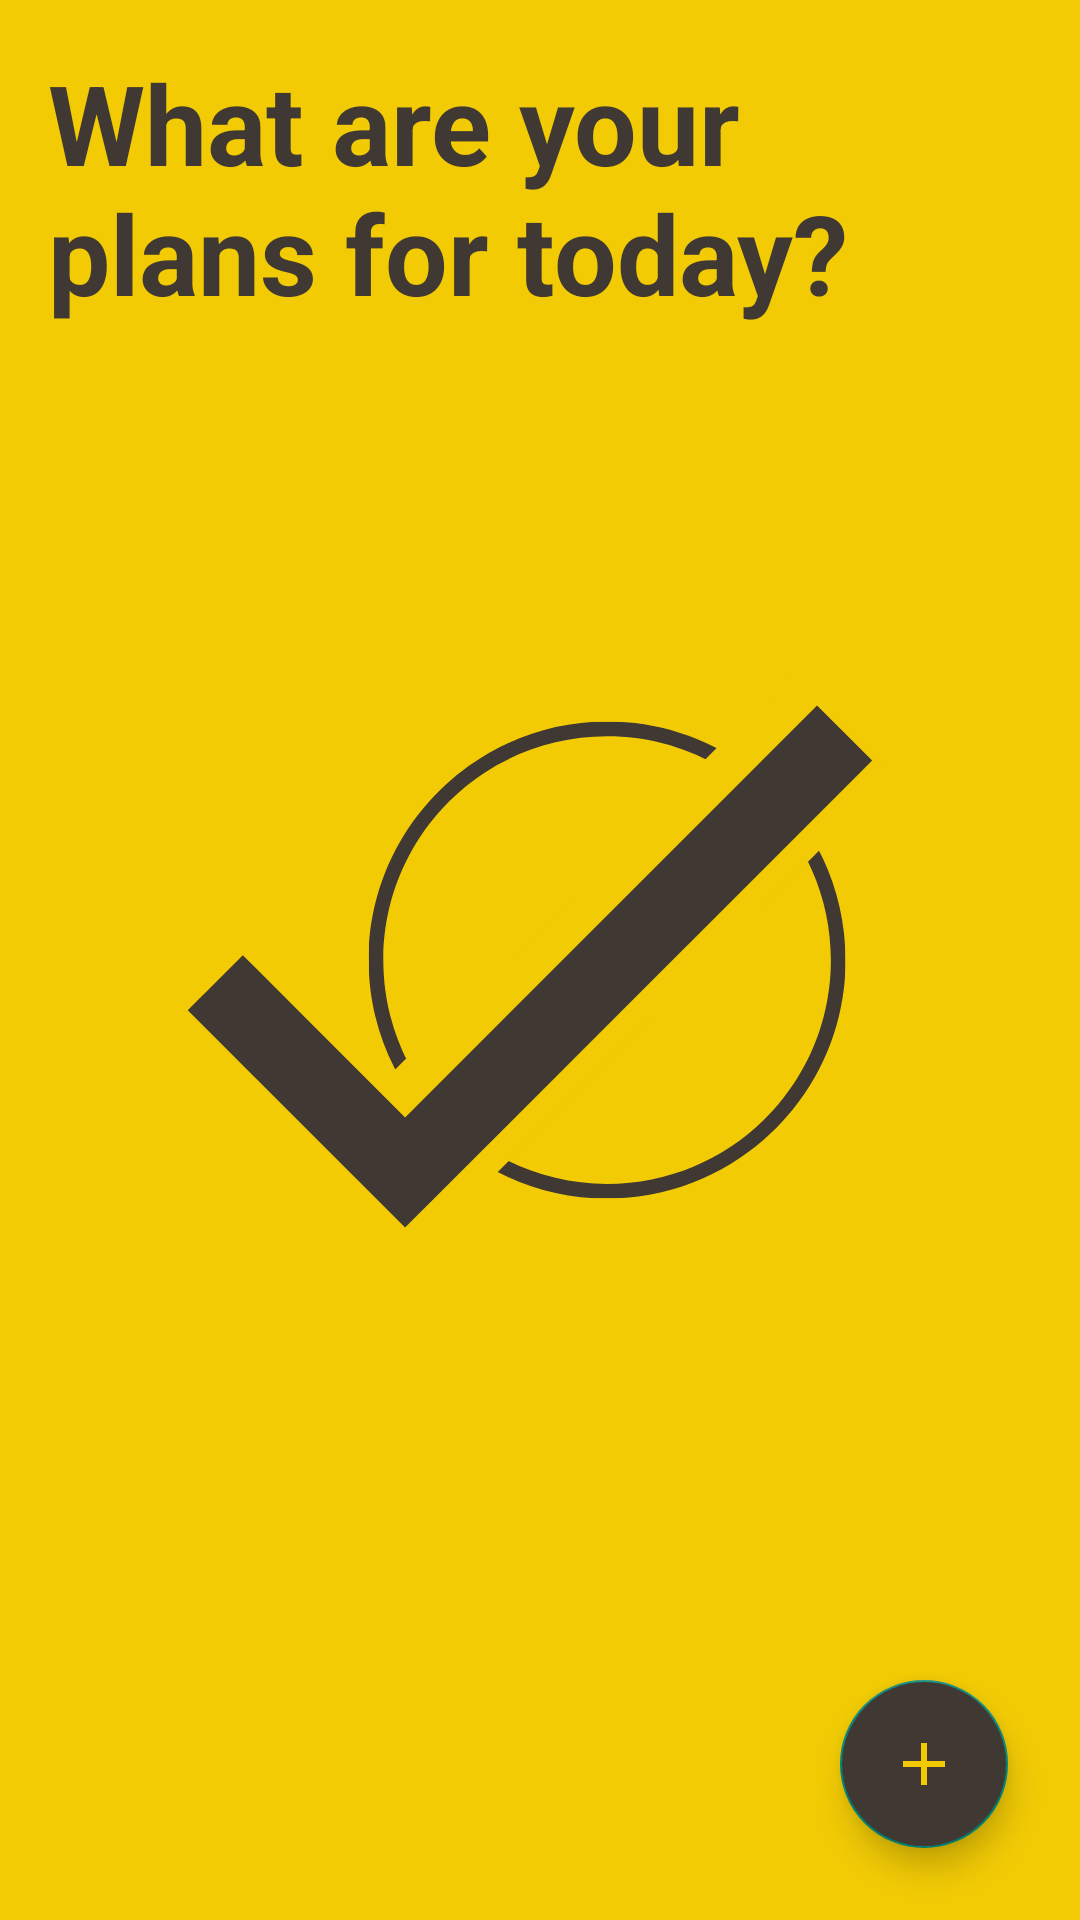

Android layout source for this screen:
<!-- AndroidManifest.xml: application theme Theme.TodoPlans -->
<!-- res/layout/activity_main.xml -->
<?xml version="1.0" encoding="utf-8"?>
<RelativeLayout xmlns:android="http://schemas.android.com/apk/res/android"
    xmlns:app="http://schemas.android.com/apk/res-auto"
    xmlns:tools="http://schemas.android.com/tools"
    android:layout_width="match_parent"
    android:layout_height="match_parent"
    android:background="@drawable/bg_todo"
    tools:context=".MainActivity">


    <TextView
        android:id="@+id/tv_title"
        android:layout_width="wrap_content"
        android:layout_height="wrap_content"
        android:layout_marginHorizontal="16dp"
        android:layout_marginTop="16sp"
        android:layout_marginBottom="16dp"
        android:text="What are your plans for today?"
        android:textColor="#403933"
        android:textSize="37sp"
        android:textStyle="bold" />

    <androidx.recyclerview.widget.RecyclerView
        android:layout_width="match_parent"
        android:layout_height="wrap_content"
        android:layout_below="@+id/tv_title"
        android:id="@+id/rv_plan"
        app:layoutManager="androidx.recyclerview.widget.LinearLayoutManager"
        android:nestedScrollingEnabled="true"/>

    <com.google.android.material.floatingactionbutton.FloatingActionButton
        android:layout_width="wrap_content"
        android:layout_height="wrap_content"
        android:id="@+id/fab"
        android:layout_alignParentBottom="true"
        android:layout_alignParentEnd="true"
        android:layout_margin="24dp"
        android:backgroundTint="#403933"
        android:src="@drawable/ic_add"/>

</RelativeLayout>
<!-- resources referenced by this layout -->
<resources>
  <!-- drawable bg_todo: png bitmap (drawable, 34347 bytes) -->
  <!-- drawable ic_add (drawable) -->
  <vector xmlns:android="http://schemas.android.com/apk/res/android"
      android:width="24dp"
      android:height="24dp"
      android:viewportWidth="24"
      android:viewportHeight="24">
    <path
        android:fillColor="#F2CB05"
        android:pathData="M19,13h-6v6h-2v-6H5v-2h6V5h2v6h6v2z"/>
  </vector>
  <style name="Theme.TodoPlans" parent="Theme.AppCompat.Light.DarkActionBar">
          
          <item name="colorPrimary">@color/white</item>
          <item name="colorPrimaryVariant">#F2CB05</item>
          <item name="colorOnPrimary">@color/black</item>
          
  
  
          <item name="bottomSheetDialogTheme">@style/AppBottomSheetDialogTheme</item>
  
          <item name="android:windowFullscreen">true</item>
  
          
  
          
      </style>
  <color name="white">#FFFFFFFF</color>
  <color name="black">#FF000000</color>
  <style name="AppBottomSheetDialogTheme" parent="Theme.Design.Light.BottomSheetDialog">
          <item name="bottomSheetStyle">@style/AppModalStyle</item>
      </style>
  <style name="AppModalStyle" parent="Widget.Design.BottomSheet.Modal">
          <item name="android:background">@drawable/rounded_dialog</item>
      </style>
  <!-- drawable rounded_dialog (drawable) -->
  <?xml version="1.0" encoding="utf-8"?>
  <shape xmlns:android="http://schemas.android.com/apk/res/android"
      android:shape="rectangle">
      <solid android:color="#403933"/>
      <corners android:topLeftRadius="30dp"
          android:topRightRadius="30dp"/>
  
  </shape>
</resources>
